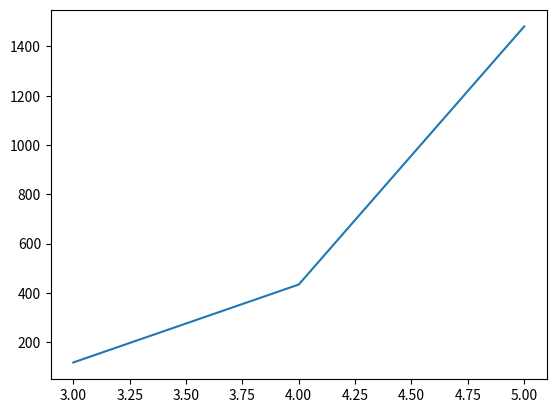

Write the Python code that produced this figure.
# https://www.youtube.com/watch?v=I4ZeLngZBvA&t=1033s
# (2 * x * np.exp(x) - 3)

import numpy as np
from matplotlib import pyplot as plt


def f(x):
    return (2 * x * np.exp(x) - 3)


def bissec(a, b, erro, it_max):
    it = 0
    x = 0

    Er = 1

    while (Er >= erro and it < it_max):
        xold = x
        x = (a + b) / 2
        Er = np.abs((x - xold) / x)

        if (f(a) * f(x) < 0):
            b = x
        else:
            a = x
        it += 1
    return (x, Er, it)


a = 3
b = 6

m = np.arange(a, b, 1)
plt.plot(m, f(m))
plt.show()

erro = 10**-5
it_max = 6

res = bissec(a, b, erro, 10)

print('O valor da raiz é ', res[0])
print("O erro relativo foi", res[1])
print("Número de iterações", res[2])
